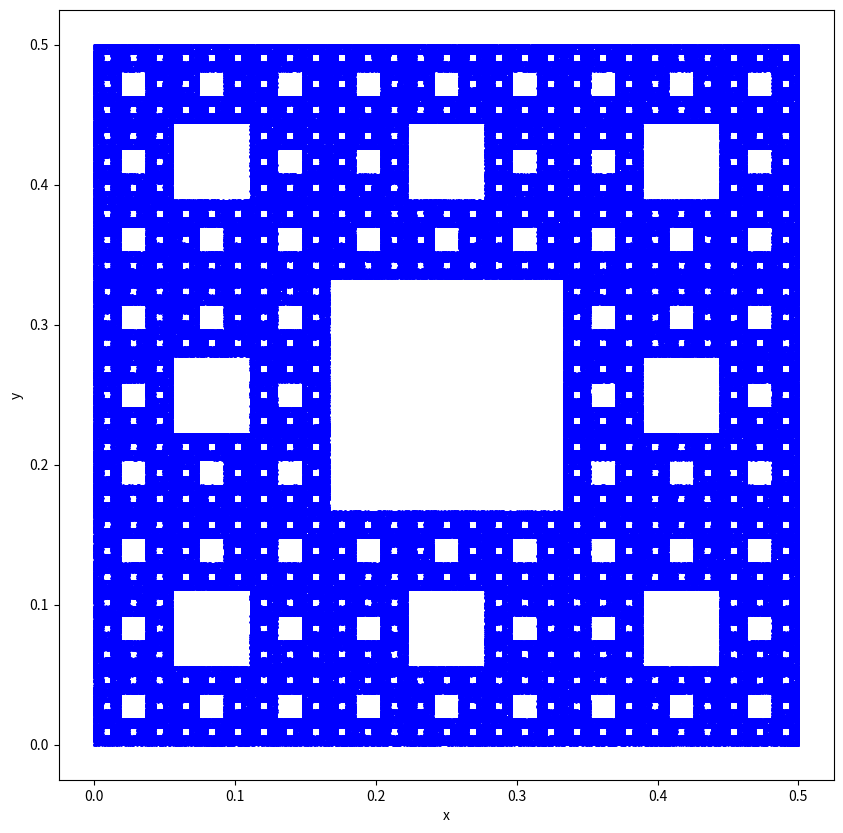
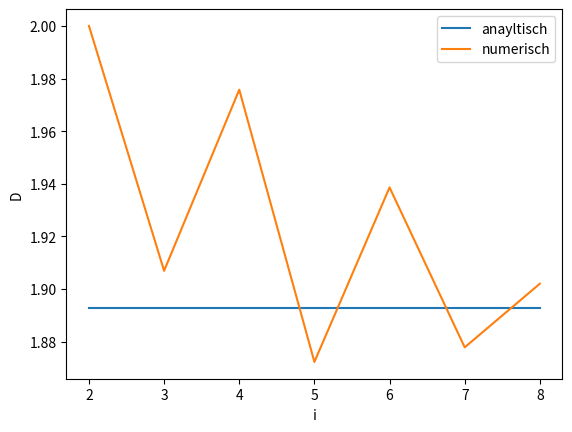

The script that saved these images, in order:
import numpy as np
import matplotlib as mpl
import matplotlib.pyplot as plt
import matplotlib.lines as lines






def randomWalk(p, q0, N):                          # Implementierung des randomwalks
    q = []                                         # Erstellen einer leeren Liste
    q.append(q0)                                   # q_0 der Liste hinzufügen


    for n in range(0, N):                          # Schleife von 0 bis N
        i = np.random.randint(0, 8)                # i wird eine zufällige Ganzzahl zugewiesen
        q.append(np.divide(np.add(q[n], p[i]), 3)) # Der Liste wird das Element q_n+1 hinzugefügt

    return q                                       # Die Funktion gibt q_0 bis q_N als Liste zurück


def getN(q, e):                                    # Funktion zum zählen der nicht leeren Raster der Punkte q mit Gitterkonstante e
    raster = np.zeros((int(0.5 / e), int(0.5 / e)))# Das Intervall [0;0]x[0.5;0.5] wird in e*e Quadrate eingeteilt

    for i in q:                                    # Für alle q
        x = int(i[0] / e)                          # Werden die Gitterkoordinaten x und y bestimmt
        y = int(i[1] / e)
        raster[x][y] = 1                           # Das Quadrat in welchem sich der Punkt befindet wird auf 1 gesetzt

    return np.sum(raster)                          # N(e) entspricht dann der Summe der Quadratwerte



def getFractalDim(q, e):                           # Implementierung der Formel (1) mit e_i= 1/2^i
    return np.log(getN(q, e) / getN(q, e / 2)) / (np.log(1 / 2))

points = [[0, 0], [0.5, 0], [1, 0], [0, 0.5], [1, 0.5], [0, 1], [0.5, 1], [1, 1]]#Initialisierung der Punkte p_0  bis p_7
q=randomWalk(points,points[0],1000000)#Erzeugen der Punkte q_n

#Erzeugen des Fraktals
a=np.transpose(q)# Zum plotten muss die Matrix transponiert werden
plt.figure(100)
plt.figure(figsize=(10, 10))# Bildgröße einstellen
plt.plot(a[0],a[1],"ob" ,ms=1)# Erzeugen des Plots mit Punktgröße ms
plt.xlabel("x")# x-Achse beschriften
plt.ylabel("y")# y-Achse beschriften
#plt.show()     #Zeichnen des Plots

# Erzeugen des Dimensionsplot
i= range(2,9)
e= np.divide(1,np.power(2,i))# Berechnen der Gitterkonstanten von e_2 bis e_8
D=[]
for k in e:# Berchnen der fractalen Dimensionen für vercshiedenen Gitterkonstanten
    D.append(getFractalDim(q,k))


#Erzeugen der analytischen Gerade
plt.figure(200)
x1 = np.linspace(2,8,50);
y1=np.add(x1*0,np.log(8)/np.log(3))
plt.plot(x1,y1,label="anayltisch")

plt.plot(i,D,label="numerisch")#i gegen D auftragen
plt.xlabel("i")# x-Achse beschriften
plt.ylabel("D")# y-Achse berschriften

plt.legend() #Erstellen eienr Legende
plt.show() #Zeichnen des Plots


